Run: headless pygame with SDL's dummy video driver; simulated clock (each Clock.tick advances the game by its frame time, no real sleeping); random seed 0; keys injected as events and as key.get_pressed() state; mouse plan: one left click at the window centre at the start of phase 2, then a move to the lower-right quarter at the start of phase 3.
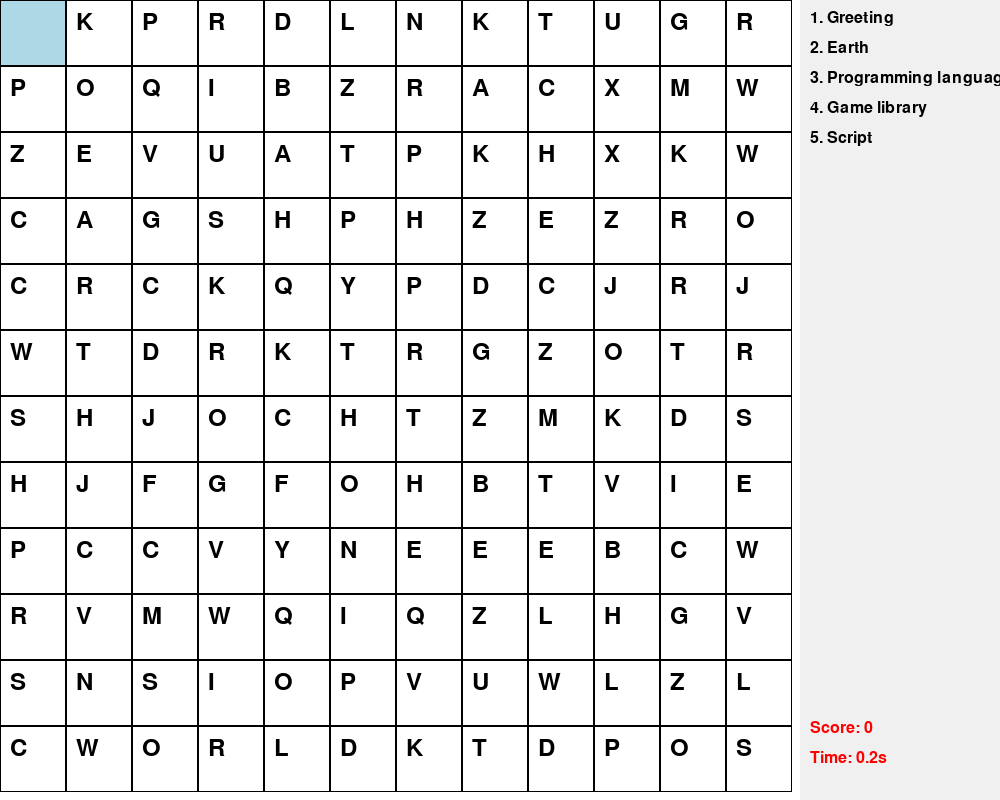
Frame 1 of 4 · flips 1–60 · no input
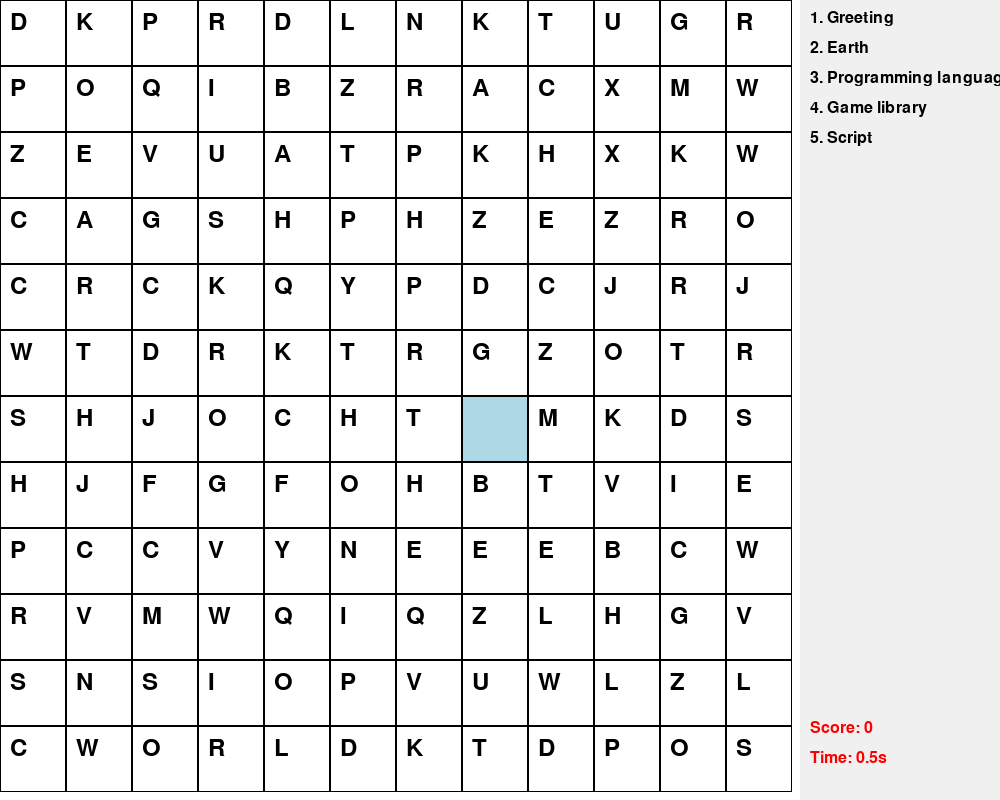
Frame 2 of 4 · flips 61–180 · clicked the window centre · tapped SPACE, RETURN · held RIGHT (→), D
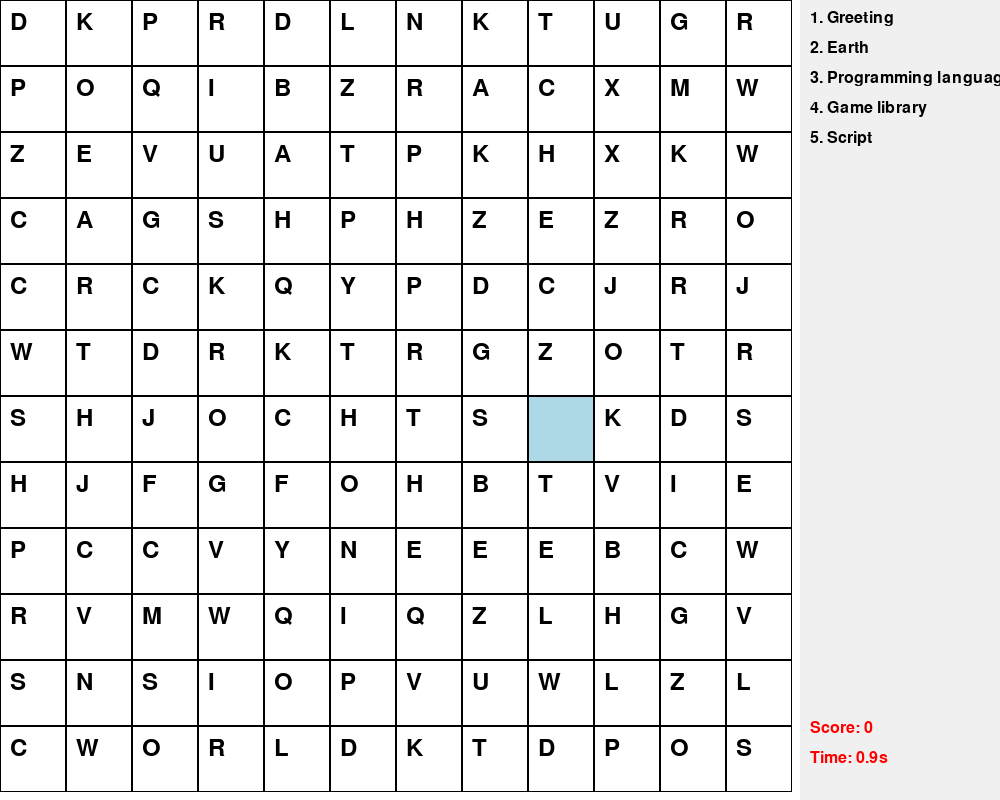
Frame 3 of 4 · flips 181–300 · moved the mouse to the lower-right quarter · held DOWN (↓), S
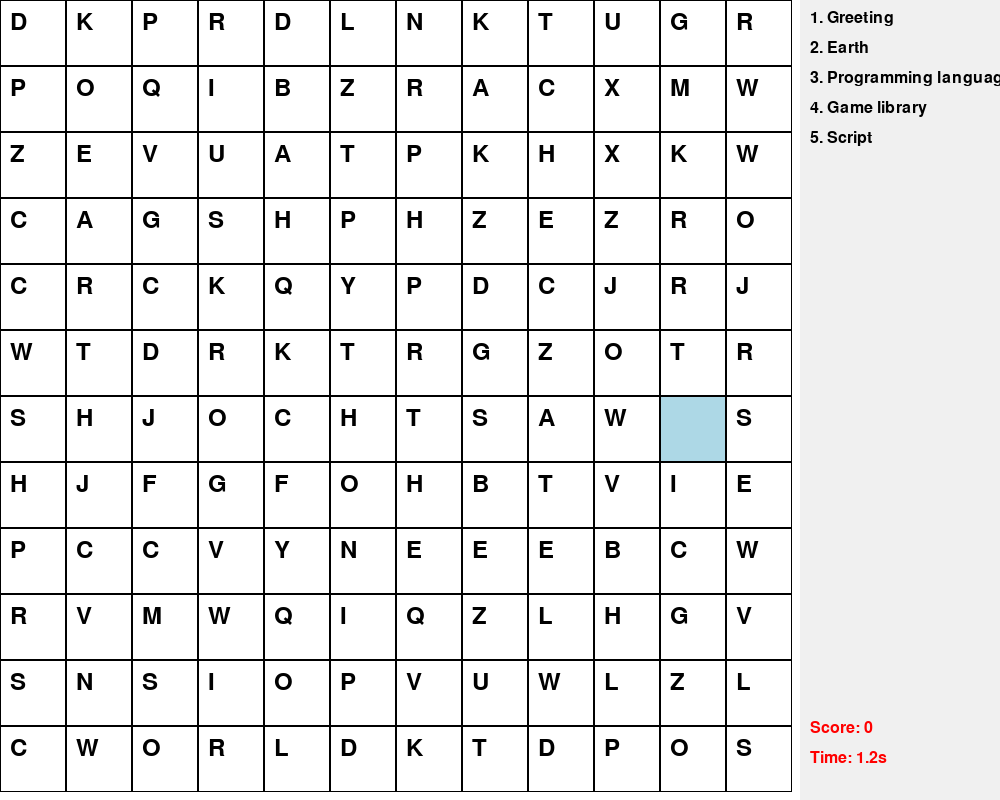
Frame 4 of 4 · flips 301–420 · held LEFT (←), A, UP (↑), W

The pygame program that drew these frames:

import pygame
import sys
import random
import time

# using Trie for efficiently searching  word in grid 
class TrieNode:
    def __init__(self):
        self.children = {}
        self.is_end_of_word = False


class Trie:
    def __init__(self):
        self.root = TrieNode()

    def insert(self, word):
        node = self.root
        for char in word:
            if char not in node.children:
                node.children[char] = TrieNode()
            node = node.children[char]
        node.is_end_of_word = True


class Solution:
    def __init__(self, board, words):
        self.board = board
        self.words = words
        self.result = set()
        self.trie = Trie()
        for word in words:
            self.trie.insert(word)

    def findWords(self):
        for row in range(len(self.board)):
            for col in range(len(self.board[0])):
                if self.board[row][col] in self.trie.root.children:
                    self.backtrack(row, col, self.trie.root, "")
        return list(self.result)

    def backtrack(self, row, col, parent, word_path):
        letter = self.board[row][col]
        curr_node = parent.children.get(letter)

        if not curr_node:
            return

        word_path += letter
        if curr_node.is_end_of_word:
            self.result.add(word_path)
            curr_node.is_end_of_word = False  

        self.board[row][col] = '#'  
        for row_offset, col_offset in [(0, 1), (1, 0), (0, -1), (-1, 0)]:
            new_row, new_col = row + row_offset, col + col_offset
            if 0 <= new_row < len(self.board) and 0 <= new_col < len(self.board[0]):
                if self.board[new_row][new_col] in curr_node.children:
                    self.backtrack(new_row, new_col, curr_node, word_path)

        self.board[row][col] = letter 

        if not curr_node.children:
            parent.children.pop(letter, None)


pygame.init()


SCREEN_WIDTH = 800
SCREEN_HEIGHT = 800
GRID_SIZE = 12  
CELL_SIZE = SCREEN_WIDTH // GRID_SIZE
BG_COLOR = (255, 255, 255)
LINE_COLOR = (0, 0, 0)
FONT_COLOR = (0, 0, 0)
HIGHLIGHT_COLOR = (173, 216, 230)
FOUND_WORD_COLOR = (34, 139, 34)
HINT_SECTION_WIDTH = 200
HINT_SECTION_HEIGHT = SCREEN_HEIGHT
HINT_BG_COLOR = (240, 240, 240)
TIMER_COLOR = (255, 0, 0)
score = 0


screen = pygame.display.set_mode((SCREEN_WIDTH + HINT_SECTION_WIDTH, SCREEN_HEIGHT))
pygame.display.set_caption("Word Search Game")

# Font setting
font = pygame.font.Font(None, 36)
small_font = pygame.font.Font(None, 24)


def draw_grid(board):
    for row in range(GRID_SIZE):
        for col in range(GRID_SIZE):
            rect = pygame.Rect(col * CELL_SIZE, row * CELL_SIZE, CELL_SIZE, CELL_SIZE)
            pygame.draw.rect(screen, BG_COLOR, rect)
            pygame.draw.rect(screen, LINE_COLOR, rect, 1)

           
            if board[row][col]:
                letter_surface = font.render(board[row][col], True, FONT_COLOR)
                screen.blit(letter_surface, (col * CELL_SIZE + 10, row * CELL_SIZE + 10))


def draw_clues(clues):
    pygame.draw.rect(screen, HINT_BG_COLOR, (SCREEN_WIDTH, 0, HINT_SECTION_WIDTH, HINT_SECTION_HEIGHT))
    y_offset = 10  
    for index, clue in enumerate(clues):
        clue_text = f"{index + 1}. {clue}"
        clue_surface = small_font.render(clue_text, True, FONT_COLOR)
        screen.blit(clue_surface, (SCREEN_WIDTH + 10, y_offset))
        y_offset += 30


def draw_timer(elapsed_time):
    timer_text = f"Time: {elapsed_time:.1f}s"
    timer_surface = small_font.render(timer_text, True, TIMER_COLOR)
    screen.blit(timer_surface, (SCREEN_WIDTH + 10, SCREEN_HEIGHT - 50))


def generate_board(words):
    board = [["" for _ in range(GRID_SIZE)] for _ in range(GRID_SIZE)]
    placed_words = []

    for word in words:
        word_placed = False
        while not word_placed:
            orientation = random.choice(["horizontal", "vertical", "diagonal"])
            if orientation == "horizontal":
                start_row = random.randint(0, GRID_SIZE - 1)
                start_col = random.randint(0, GRID_SIZE - len(word))
                if all(board[start_row][start_col + i] == "" or board[start_row][start_col + i] == word[i] for i in range(len(word))):
                    for i in range(len(word)):
                        board[start_row][start_col + i] = word[i]
                    placed_words.append(word)
                    word_placed = True
            elif orientation == "vertical":
                start_row = random.randint(0, GRID_SIZE - len(word))
                start_col = random.randint(0, GRID_SIZE - 1)
                if all(board[start_row + i][start_col] == "" or board[start_row + i][start_col] == word[i] for i in range(len(word))):
                    for i in range(len(word)):
                        board[start_row + i][start_col] = word[i]
                    placed_words.append(word)
                    word_placed = True
            elif orientation == "diagonal":
                start_row = random.randint(0, GRID_SIZE - len(word))
                start_col = random.randint(0, GRID_SIZE - len(word))
                if all(board[start_row + i][start_col + i] == "" or board[start_row + i][start_col + i] == word[i] for i in range(len(word))):
                    for i in range(len(word)):
                        board[start_row + i][start_col + i] = word[i]
                    placed_words.append(word)
                    word_placed = True


    letters = "ABCDEFGHIJKLMNOPQRSTUVWXYZ"
    for row in range(GRID_SIZE):
        for col in range(GRID_SIZE):
            if board[row][col] == "":
                board[row][col] = random.choice(letters)

    return board


def generate_words():
    words = ["EARTH", "PYTHON", "HELLO", "WORLD", "CODE"]
    random.shuffle(words)
    return words[:5]  


words = generate_words()
board = generate_board(words)
solution = Solution(board, words)
clues = ["Greeting", "Earth", "Programming language", "Game library", "Script"]


running = True
current_input = ""
selected_row, selected_col = 0, 0
direction = "across" 
found_words = []
start_time = time.time()

def display_found_words():
    y_offset = 200
    for word in found_words:
        word_surface = small_font.render(word, True, FOUND_WORD_COLOR)
        screen.blit(word_surface, (SCREEN_WIDTH + 10, y_offset))
        y_offset += 30

def highlight_word(word):
    found = False
    for row in range(GRID_SIZE):
        for col in range(GRID_SIZE):
            if solution.board[row][col] == word[0]:
                if check_word_in_direction(word, row, col, "across"):
                    highlight_cells(word, row, col, "across")
                    found = True
                if check_word_in_direction(word, row, col, "down"):
                    highlight_cells(word, row, col, "down")
                    found = True
    if found:
        global score
        score += 1  
        print("score",score)
    return found

def check_word_in_direction(word, start_row, start_col, direction):
    if direction == "across":
        if start_col + len(word) > GRID_SIZE:
            return False
        for i in range(len(word)):
            if solution.board[start_row][start_col + i] != word[i]:
                return False
        return True
    elif direction == "down":
        if start_row + len(word) > GRID_SIZE:
            return False
        for i in range(len(word)):
            if solution.board[start_row + i][start_col] != word[i]:
                return False
        return True
    return False

def highlight_cells(word, start_row, start_col, direction):
    if direction == "across":
        for i in range(len(word)):
            solution.board[start_row][start_col + i] = solution.board[start_row][start_col + i].upper()
    elif direction == "down":
        for i in range(len(word)):
            solution.board[start_row + i][start_col] = solution.board[start_row + i][start_col].upper()

def draw_score(score):
    score_text = f"Score: {score}"
    score_surface = small_font.render(score_text, True, TIMER_COLOR)
    screen.blit(score_surface, (SCREEN_WIDTH + 10, SCREEN_HEIGHT - 80))

while running:
    screen.fill(BG_COLOR)
    draw_grid(board)
    draw_clues(clues)


    display_found_words()

    elapsed_time = time.time() - start_time
    draw_timer(elapsed_time)


    draw_score(score)

    for event in pygame.event.get():
        if event.type == pygame.QUIT:
            running = False
        elif event.type == pygame.MOUSEBUTTONDOWN:
            x, y = event.pos
            if y < SCREEN_HEIGHT: 
                selected_row, selected_col = y // CELL_SIZE, x // CELL_SIZE
        elif event.type == pygame.KEYDOWN:
            if event.unicode.isalpha():
                board[selected_row][selected_col] = event.unicode.upper()
                current_input += event.unicode.upper()

             
                if current_input in words and highlight_word(current_input):
                    if current_input not in found_words:
                        found_words.append(current_input)
                    current_input = ""  
                else:
          
                    if direction == "across":
                        selected_col = (selected_col + 1) % GRID_SIZE
                    elif direction == "down":
                        selected_row = (selected_row + 1) % GRID_SIZE

            elif event.key == pygame.K_TAB:
                direction = "down" if direction == "across" else "across"

    rect = pygame.Rect(selected_col * CELL_SIZE, selected_row * CELL_SIZE, CELL_SIZE, CELL_SIZE)
    pygame.draw.rect(screen, HIGHLIGHT_COLOR, rect)
    pygame.draw.rect(screen, LINE_COLOR, rect, 1)

    pygame.display.flip()

pygame.quit()
sys.exit()
